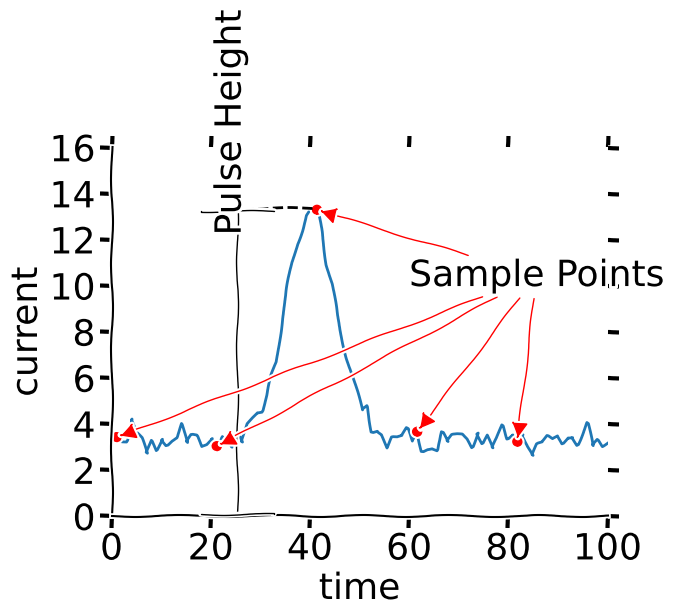

Reproduce this figure in Python. (Note: this script raises an exception after producing the figure.)
#!/usr/bin/env python3
import matplotlib as mpl
import matplotlib.pyplot as plt
import numpy as np




def plot_ph():
    np.random.seed(0)
    fig = plt.figure()
    ax = fig.gca()
    N = 100
    x_lim = (0, 100)
    mu = 40
    sig = 7
    xs = np.linspace(*x_lim, num=N)
    bg = np.random.poisson(lam=100, size=N)/30
    sig = 10*np.exp(-(xs-mu)**2/sig**2)
    dat = sig+bg
    ax.plot(xs, dat)
    pt_x, pt_y = xs[40], dat[40]
    ax.annotate("", xy=(pt_x-15, pt_y), xytext=(pt_x-15, 0),
                arrowprops=dict(arrowstyle="|-|", color='k'))

    samples_x = xs[1::20]
    samples_y = dat[1::20]
    ax.plot(samples_x, samples_y, 'ro')
    for s_x, s_y in zip(samples_x[0:], samples_y[0:]):
        ax.annotate("Sample Points",
                    xy=(s_x, s_y),
                    xytext=(60, 10),
                    arrowprops=dict(arrowstyle="-|>", color='r'))
    ax.text(pt_x-19.8, 12.5, "Pulse Height", rotation='vertical')
    ax.plot([pt_x, pt_x-15], [pt_y, pt_y], 'k--')

    ax.spines['top'].set_visible(False)
    ax.spines['right'].set_visible(False)
    ax.tick_params(axis='x', top='off')
    ax.tick_params(axis='x', labelbottom='off')
    ax.tick_params(axis='y', right='off')
    ax.tick_params(axis='y', labelleft='off')
    ax.set_xlim(x_lim)
    ax.set_ylim((0, max(dat)*1.2))
    ax.set_xlabel('time')
    ax.set_ylabel('current')
    fig.savefig("../figures/signal_pulse.svg")
    # plt.show()


def step_curve_data(N, mu=None, sigma=None, seed=0):
    np.random.seed(seed)
    xs = np.array(range(N))
    bg = np.random.poisson(lam=100, size=N)/30 - 1.5
    if mu is not None and sigma is not None:
        sig = 10*np.exp(-(xs-mu)**2/sigma**2)
        return xs, sig+bg
    else:
        return xs, bg


def plot_step_curve():
    fig = plt.figure()
    ax = fig.gca()
    x_lim = (0, 20)
    N = 20
    mu = 7
    sigma = 1
    xs, dat = step_curve_data(N, mu, sigma)
    dat_xs = []
    dat_ys = []
    for x, d in zip(xs, dat):
        dat_xs.append(x+0.1)
        dat_ys.append(d)
        dat_xs.append(x+0.9)
        dat_ys.append(d)

    ax.plot(dat_xs, dat_ys)
    ax.annotate("", xy=(6.1, 11.5), xytext=(8.9, 11.5),
                arrowprops=dict(arrowstyle="|-|", color='k'))
    ax.text(9.0, 11.0, "Charge shared among \n3 strips")

    ax.spines['top'].set_visible(False)
    ax.spines['right'].set_visible(False)
    ax.tick_params(axis='x', top='off')
    ax.tick_params(axis='y', right='off')
    ax.tick_params(axis='y', labelleft='off')
    ax.set_xlim(x_lim)
    ax.set_ylim((0, max(dat)*1.2))
    ax.set_xlabel('Strip #')
    ax.set_ylabel('voltage')
    fig.tight_layout()
    fig.savefig("../figures/step_curve.svg")
    # plt.show()


def single_dig_waveform(ax, i_form, v_scale=0.75):
    N = 10
    mu = 7
    sigma = 1
    if not i_form % 2:
        xs, dat = step_curve_data(N*2, mu, sigma, seed=i_form)
    else:
        xs, dat = step_curve_data(N*2, seed=i_form)
    xs = np.array(range(N))[:7]
    plot_xs = []
    plot_ysp = []
    plot_ysn = []
    for i, x in enumerate(xs):
        plot_xs.append(x-.05)
        plot_ysp.append(.25+i_form*v_scale)
        plot_ysn.append(-.25+i_form*v_scale)
        plot_xs.append(x+.05)
        plot_ysp.append(-.25+i_form*v_scale)
        plot_ysn.append(.25+i_form*v_scale)
        plot_xs.append(x+.45)
        plot_ysp.append(-.25+i_form*v_scale)
        plot_ysn.append(.25+i_form*v_scale)
        plot_xs.append(x+.55)
        plot_ysp.append(.25+i_form*v_scale)
        plot_ysn.append(-.25+i_form*v_scale)
        ph = dat[i*2]*10
        ax.text(x+.25, i_form*v_scale, str(int(ph)),
                horizontalalignment='center',
                verticalalignment='center',
                fontsize=16)
        ph = dat[i*2+1]*10
        ax.text(x+.75, i_form*v_scale, str(int(ph)),
                horizontalalignment='center',
                verticalalignment='center',
                fontsize=16)
    plot_xs = np.array(plot_xs)
    plot_ysp = np.array(plot_ysp)
    plot_ysn = np.array(plot_ysn)
    ax.plot(plot_xs, plot_ysp, 'k')
    ax.plot(plot_xs, plot_ysn, 'k')
    if i_form == 0:
        for i, d in enumerate(dat[:13]):
            ax.plot([i/2, i/2, i/2+.55], [2.5, -0.5, -1.05], '--g')
            ax.text(i/2+.08, -.5, "strip {}".format(i+1),
                    rotation=-45,
                    fontsize=18)


def plot_dig_waveform():
    fig = plt.figure()
    ax = fig.gca()
    for i in range(4):
        single_dig_waveform(ax, i)
    ax.set_aspect('equal')
    ax.spines['top'].set_visible(False)
    ax.spines['bottom'].set_visible(False)
    ax.spines['right'].set_visible(False)
    ax.spines['left'].set_visible(False)
    ax.tick_params(axis='x', bottom='off', top='off')
    ax.tick_params(axis='x', labelbottom='off')
    ax.tick_params(axis='y', left='off', right='off')
    ax.tick_params(axis='y', labelleft='off')
    ax.set_ylim((-1.1, 3.5))
    fig.savefig("../figures/dig_waveform.svg", dpi=300)
    # plt.show()


def main():
    with plt.xkcd():
        mpl.rcParams.update({'font.size': 26})
        pass
        plot_ph()
        plot_step_curve()
        plot_dig_waveform()

if __name__ == '__main__':
    main()
